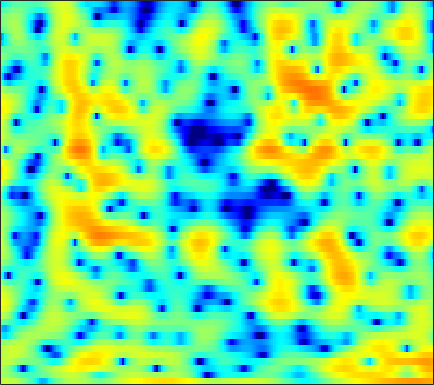

The table this chart was drawn from, first rows:
2.823, 2.8929, 2.9061, 2.8908, 2.8061, 2.6342, 2.3888, 2.1465, 1.7325, 1.2347, 0.65051, 0.13308, -0.71593, -1.7117, -2.5879, -3.9584, -5.5349, -6.8186, -8.4367, -9.2941, -8.8361, -7.719, -5.9852, -4.3185
1.606, 1.379, 1.03, 0.5924, 0.2287, -0.3081, -0.8765, -1.296, -1.827, -2.284, -2.618, -2.786, -2.896, -2.866, -2.78, -2.6, -2.355, -2.123, -1.77, -1.38, -0.9436, -0.5881, -0.08837, 0.4254
2.012, 1.685, 1.075, 0.2308, -0.5932, -2.023, -3.893, -5.717, -9.039, -14.1, -19.38, -15.72, -10.55, -7.334, -5.619, -3.925, -2.665, -1.901, -1.085, -0.4367, 0.1069, 0.4741, 0.9357, 1.374
2.654, 2.795, 2.826, 2.703, 2.519, 2.158, 1.71, 1.365, 0.8933, 0.4763, 0.1527, -0.004443, -0.1471, -0.228, -0.2828, -0.4133, -0.6073, -0.8127, -1.208, -1.746, -2.457, -3.065, -3.939, -4.769
1.834, 2.348, 2.852, 3.185, 3.341, 3.416, 3.372, 3.268, 3.049, 2.722, 2.32, 1.95, 1.378, 0.7183, 0.1414, -0.7475, -1.804, -2.653, -3.946, -5.36, -6.896, -8.091, -9.779, -11.75
1.913, 2.328, 2.79, 3.137, 3.327, 3.487, 3.553, 3.524, 3.38, 3.11, 2.734, 2.337, 1.662, 0.7824, -0.0396, -1.377, -3.049, -4.58, -7.16, -10.68, -15.97, -22.98, -24.31, -16.44
0.5312, 0.6508, 0.8674, 1.142, 1.384, 1.722, 2.041, 2.241, 2.449, 2.538, 2.5, 2.38, 2.095, 1.665, 1.241, 0.5378, -0.3055, -1.021, -2.065, -3.074, -3.943, -4.41, -4.668, -4.582
-6.013, -6.945, -7.096, -5.949, -4.717, -3.136, -1.77, -0.9364, -0.03812, 0.6423, 1.151, 1.429, 1.674, 1.82, 1.858, 1.838, 1.732, 1.642, 1.481, 1.289, 1.121, 0.9871, 0.8272, 0.6622
-7.966, -9.724, -10.22, -8.543, -7.011, -5.285, -3.988, -3.25, -2.458, -1.843, -1.323, -0.9504, -0.4545, 0.02804, 0.3829, 0.8286, 1.242, 1.518, 1.822, 2.075, 2.256, 2.337, 2.384, 2.351
-0.3873, -0.9791, -1.674, -2.301, -2.741, -3.366, -4.055, -4.669, -5.537, -6.255, -6.523, -6.258, -5.4, -4.18, -3.227, -2.007, -0.901, -0.1528, 0.6959, 1.413, 1.996, 2.342, 2.681, 2.879
3.218, 2.66, 1.762, 0.6668, -0.3068, -1.916, -3.964, -5.933, -9.462, -15.03, -24.98, -19.42, -12.77, -9.184, -7.276, -5.239, -3.538, -2.406, -1.066, 0.117, 1.081, 1.671, 2.291, 2.701
5.264, 4.824, 4.046, 3.05, 2.153, 0.7579, -0.8528, -2.168, -4.041, -5.89, -7.527, -8.553, -9.667, -10.56, -10.84, -10.13, -8.205, -6.436, -4.206, -2.234, -0.6492, 0.2899, 1.223, 1.806
5.634, 5.288, 4.664, 3.87, 3.163, 2.097, 0.8786, -0.1242, -1.58, -3.174, -4.988, -6.528, -9.02, -12.14, -14.67, -15.38, -11.82, -9.061, -6.078, -3.826, -2.074, -1.046, 0.004653, 0.6929
4.706, 4.318, 3.709, 2.999, 2.416, 1.579, 0.6596, -0.07468, -1.12, -2.211, -3.342, -4.184, -5.225, -6.085, -6.521, -6.688, -6.375, -5.856, -4.933, -3.812, -2.669, -1.856, -0.8743, -0.07376
3.598, 3.014, 2.24, 1.507, 0.9904, 0.3445, -0.2654, -0.7275, -1.371, -2.083, -2.9, -3.566, -4.534, -5.575, -6.312, -7.19, -7.705, -7.609, -6.781, -5.373, -3.745, -2.57, -1.132, 0.09999
1.277, 0.01656, -1.544, -2.622, -2.956, -2.88, -2.546, -2.327, -2.193, -2.32, -2.727, -3.247, -4.294, -5.836, -7.522, -10.89, -17.63, -44.32, -14.88, -8.435, -4.607, -2.517, -0.3689, 1.272
-2.317, -5.277, -11.56, -32.76, -15.87, -9.083, -6.018, -4.653, -3.572, -3.038, -2.893, -2.99, -3.331, -3.861, -4.328, -4.956, -5.293, -5.138, -4.307, -2.935, -1.347, -0.1835, 1.227, 2.421
-0.7126, -1.913, -3.395, -4.415, -4.748, -4.683, -4.372, -4.128, -3.886, -3.761, -3.724, -3.713, -3.686, -3.609, -3.461, -3.136, -2.65, -2.192, -1.427, -0.5529, 0.3697, 1.05, 1.901, 2.641
1.443, 0.8376, -0.02009, -0.8738, -1.493, -2.301, -3.11, -3.72, -4.556, -5.367, -6.066, -6.437, -6.594, -6.262, -5.748, -4.796, -3.671, -2.78, -1.592, -0.4607, 0.5843, 1.3, 2.114, 2.761
2.868, 2.286, 1.344, 0.2423, -0.6614, -2.011, -3.498, -4.759, -6.688, -9.077, -12.13, -15.02, -17.91, -15.48, -12.52, -9.23, -6.585, -4.928, -3.042, -1.385, 0.04688, 0.9861, 2.043, 2.852
3.708, 2.857, 1.513, -0.03979, -1.306, -3.072, -4.87, -6.244, -8.12, -10.18, -12.48, -14.21, -15.54, -14.75, -13.23, -11.02, -8.832, -7.201, -5.043, -2.981, -1.098, 0.1473, 1.581, 2.717
4.181, 2.896, 0.8123, -1.724, -3.9, -6.96, -9.518, -10.53, -10.77, -10.73, -10.9, -11.2, -11.8, -12.69, -13.55, -14.51, -14.26, -12.54, -9.003, -5.6, -2.73, -0.9197, 1.078, 2.643
3.808, 2.388, 0.02634, -3.026, -5.976, -11.15, -16.97, -16.46, -13.02, -11.1, -10.27, -10.21, -10.74, -11.9, -13.24, -15.63, -16.87, -15.01, -10.81, -7.053, -4.011, -2.098, 0.07002, 1.832
3.117, 2.095, 0.5346, -1.195, -2.55, -4.268, -5.691, -6.475, -7.12, -7.525, -7.913, -8.253, -8.807, -9.404, -9.807, -10.12, -10.03, -9.611, -8.501, -6.944, -5.071, -3.606, -1.674, 0.1282
2.755, 2.076, 1.063, -0.02705, -0.8686, -1.982, -3.029, -3.771, -4.683, -5.515, -6.34, -6.964, -7.828, -8.784, -9.581, -10.7, -11.87, -12.54, -12.61, -11.16, -8.604, -6.516, -3.869, -1.532
2.22, 1.653, 0.805, -0.1216, -0.8384, -1.8, -2.752, -3.452, -4.353, -5.24, -6.088, -6.738, -7.659, -8.721, -9.692, -11.47, -14.09, -17.14, -22.78, -17.81, -11.4, -8.03, -4.572, -1.859
1.155, 0.4784, -0.5274, -1.603, -2.421, -3.493, -4.515, -5.227, -6.108, -6.883, -7.534, -7.927, -8.347, -8.647, -8.811, -8.97, -9.028, -8.924, -8.363, -7.166, -5.451, -3.981, -2.027, -0.1958
-0.1245, -1.218, -2.849, -4.546, -5.77, -7.205, -8.373, -9.134, -10.13, -11.06, -11.82, -12.04, -11.61, -10.54, -9.543, -8.109, -6.741, -5.745, -4.444, -3.118, -1.78, -0.777, 0.5104, 1.712
-0.5967, -2.5, -5.732, -9.917, -13.37, -15.79, -14.73, -14.09, -14.33, -16.3, -21.14, -30.36, -21.76, -14.4, -11.11, -7.987, -5.605, -4.103, -2.378, -0.9036, 0.3866, 1.243, 2.259, 3.12
1.683, -0.1816, -3.255, -6.962, -9.764, -11.74, -11.28, -10.73, -10.55, -10.91, -11.42, -11.47, -10.56, -8.832, -7.322, -5.356, -3.554, -2.322, -0.8501, 0.4675, 1.585, 2.301, 3.085, 3.66
5.138, 3.961, 2.271, 0.5697, -0.6188, -2.011, -3.149, -3.818, -4.601, -5.284, -5.802, -6.053, -6.139, -5.844, -5.399, -4.509, -3.394, -2.477, -1.225, -0.04551, 1.003, 1.663, 2.332, 2.716
6.921, 6.045, 4.797, 3.503, 2.511, 1.183, -0.1444, -1.167, -2.566, -4.046, -5.63, -6.851, -8.443, -9.588, -9.807, -9.081, -7.522, -6.189, -4.421, -2.85, -1.485, -0.6296, 0.2395, 0.7729
7.049, 6.237, 5.108, 3.928, 3.012, 1.747, 0.3787, -0.7714, -2.505, -4.535, -7.072, -9.536, -13.99, -22.16, -45.76, -19.57, -13.92, -11.34, -8.68, -6.454, -4.531, -3.314, -1.972, -0.9424
6.059, 5.125, 3.961, 2.912, 2.208, 1.315, 0.3527, -0.468, -1.765, -3.398, -5.39, -7.093, -9.629, -12.11, -13.6, -15.04, -15.41, -14.85, -12.65, -9.799, -7.063, -5.326, -3.376, -1.817
3.741, 1.944, 0.05756, -0.5576, -0.3355, 0.1666, 0.4728, 0.4597, 0.08305, -0.6875, -1.792, -2.834, -4.499, -6.546, -8.4, -11.79, -17.35, -21.53, -15.47, -10.14, -6.792, -4.947, -3.075, -1.628
1.401, -2.868, -12.37, -8.167, -3.761, -0.6732, 0.9113, 1.524, 1.837, 1.752, 1.33, 0.8227, -0.058, -1.117, -2.001, -3.124, -4.003, -4.348, -4.233, -3.723, -3.188, -2.883, -2.798, -3.002
3.757, 2.453, 1.097, 0.458, 0.398, 0.6157, 0.896, 1.051, 1.164, 1.144, 0.9883, 0.8089, 0.4856, 0.1058, -0.2028, -0.5787, -0.9633, -1.223, -1.554, -1.917, -2.431, -3.071, -4.468, -6.997
4.205, 3.343, 2.24, 1.26, 0.6315, -0.06603, -0.5749, -0.8165, -0.9882, -1.041, -0.9982, -0.9426, -0.8706, -0.8426, -0.8447, -0.9131, -1.005, -1.094, -1.272, -1.52, -1.862, -2.206, -2.734, -3.27
4.113, 3.18, 1.776, 0.2032, -1.066, -2.772, -4.209, -4.861, -4.984, -4.432, -3.65, -3.104, -2.498, -2.051, -1.806, -1.581, -1.4, -1.298, -1.178, -1.081, -1.005, -0.9186, -0.7776, -0.5623
4.598, 3.602, 1.915, -0.3295, -2.514, -6.541, -13.49, -23.57, -13.92, -8.569, -5.841, -4.616, -3.6, -3.017, -2.738, -2.468, -2.255, -2.067, -1.74, -1.333, -0.8915, -0.5471, -0.08421, 0.3726
5.752, 5.044, 3.798, 2.17, 0.7162, -1.435, -3.497, -4.516, -4.796, -4.267, -3.726, -3.515, -3.565, -3.97, -4.434, -5.041, -5.377, -5.238, -4.534, -3.487, -2.39, -1.692, -0.9408, -0.385
6.271, 5.988, 5.378, 4.568, 3.849, 2.833, 1.833, 1.128, 0.3146, -0.4802, -1.393, -2.216, -3.664, -5.728, -7.943, -12.44, -19.32, -18.25, -11.72, -7.842, -5.372, -4.11, -3.016, -2.514
5.52, 5.432, 5.117, 4.64, 4.199, 3.527, 2.786, 2.193, 1.323, 0.3403, -0.7832, -1.784, -3.408, -5.37, -7.064, -9.499, -11.28, -11.52, -10.4, -8.673, -6.996, -5.852, -4.655, -3.935
4.319, 4.084, 3.682, 3.204, 2.839, 2.328, 1.802, 1.375, 0.7224, -0.02321, -0.9116, -1.697, -2.893, -4.293, -5.439, -7.116, -8.752, -9.789, -10.68, -10.47, -9.057, -7.531, -5.486, -3.781
2.279, 1.562, 0.6714, -0.03586, -0.4014, -0.6773, -0.8141, -0.8872, -0.9971, -1.221, -1.622, -2.037, -2.764, -3.775, -4.752, -6.434, -8.889, -11.59, -18.24, -27.92, -13.61, -9.162, -5.278, -2.535
-2.062, -4.074, -6.802, -8.464, -8.472, -7.462, -6.327, -5.589, -4.78, -4.183, -3.76, -3.583, -3.588, -3.824, -4.169, -4.796, -5.719, -6.431, -7.047, -6.857, -5.625, -4.273, -2.313, -0.3805
-5.196, -8.524, -14.78, -20.91, -17.89, -14.19, -12.29, -11.28, -10.04, -8.59, -7.111, -6.165, -5.191, -4.538, -4.25, -4.075, -3.946, -3.871, -3.67, -3.234, -2.501, -1.788, -0.6349, 0.6709
-2.671, -4.479, -6.944, -9.228, -10.86, -13.28, -17.02, -21.24, -19.86, -13.57, -9.65, -7.664, -5.785, -4.595, -4.028, -3.633, -3.47, -3.461, -3.511, -3.425, -3.021, -2.429, -1.274, 0.1512
0.3011, -0.8398, -2.45, -4.114, -5.477, -7.427, -9.415, -10.39, -10.18, -8.392, -6.387, -5.154, -3.925, -3.182, -2.888, -2.904, -3.447, -4.158, -5.583, -7.561, -9.157, -8.547, -5.541, -2.335
0.9675, 0.3135, -0.5134, -1.28, -1.814, -2.42, -2.871, -3.035, -3.024, -2.761, -2.379, -2.1, -1.836, -1.773, -1.919, -2.362, -3.215, -4.168, -6.046, -8.829, -11.85, -11.28, -6.985, -3.21
-1.317, -1.517, -1.508, -1.353, -1.177, -0.9668, -0.7836, -0.6966, -0.5876, -0.5443, -0.5825, -0.6537, -0.8399, -1.132, -1.444, -1.936, -2.436, -2.846, -3.353, -3.652, -3.551, -3.091, -2.028, -0.6746
-8.486, -7.271, -4.839, -2.781, -1.623, -0.5118, 0.2052, 0.5275, 0.7174, 0.6651, 0.4072, 0.08738, -0.4732, -1.147, -1.655, -2.309, -2.811, -3.022, -2.988, -2.615, -1.942, -1.286, -0.3008, 0.7615
-11.12, -8.612, -4.895, -2.208, -0.7858, 0.532, 1.317, 1.633, 1.687, 1.389, 0.757, 0.05059, -1.184, -2.725, -3.998, -5.742, -7.175, -7.582, -7.037, -5.624, -3.847, -2.494, -0.7889, 0.749
-2.337, -1.788, -0.8194, 0.1862, 0.8581, 1.53, 1.906, 1.962, 1.729, 1.107, 0.06148, -1.024, -2.973, -5.601, -8.209, -13, -21.57, -35.45, -18.75, -12.79, -8.667, -6.116, -3.203, -0.8281
-0.7122, -0.1626, 0.5013, 1.076, 1.414, 1.719, 1.805, 1.691, 1.3, 0.5713, -0.5404, -1.653, -3.541, -5.994, -8.283, -11.84, -16.02, -19.24, -22.95, -19.17, -12.76, -8.994, -5.053, -2.108
-1.012, -0.5045, 0.08905, 0.574, 0.8537, 1.096, 1.154, 1.073, 0.7584, 0.2101, -0.6055, -1.406, -2.716, -4.322, -5.741, -7.842, -10.12, -11.82, -13.16, -11.89, -8.866, -6.504, -3.675, -1.349
-2.812, -2.355, -1.732, -1.16, -0.7875, -0.419, -0.2033, -0.1484, -0.2382, -0.499, -0.9169, -1.325, -1.996, -2.747, -3.33, -4.074, -4.666, -4.915, -4.864, -4.316, -3.329, -2.393, -1.047, 0.2782
-6.587, -5.774, -4.629, -3.591, -2.955, -2.301, -1.858, -1.664, -1.538, -1.564, -1.695, -1.843, -2.08, -2.326, -2.47, -2.607, -2.606, -2.489, -2.163, -1.636, -0.9403, -0.3282, 0.533, 1.414
